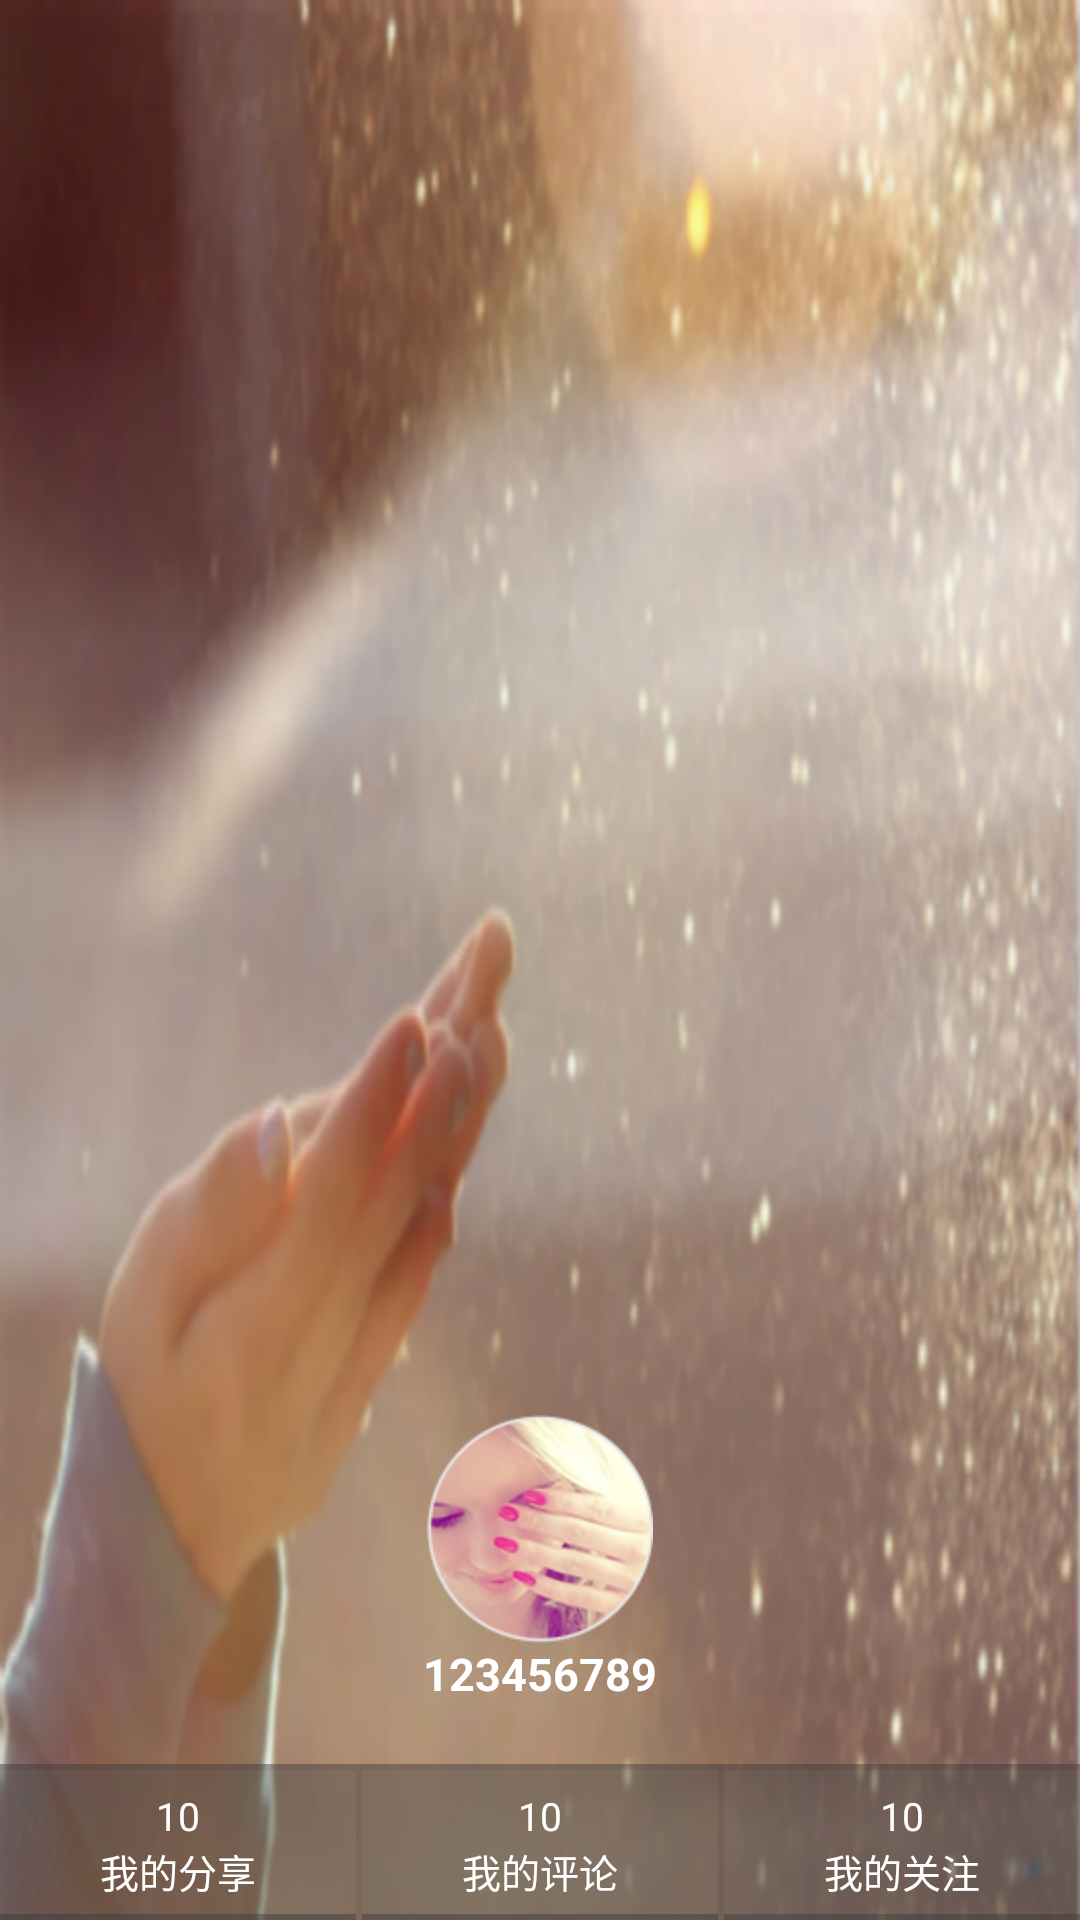

Layout XML and referenced resources for this Android screen:
<!-- AndroidManifest.xml: application theme android:Theme.Black.NoTitleBar -->
<!-- res/layout/fragment_mine.xml -->
<?xml version="1.0" encoding="utf-8"?>
<LinearLayout xmlns:android="http://schemas.android.com/apk/res/android"
    android:layout_width="match_parent"
    android:layout_height="match_parent"
    android:background="@color/app_base_bg"
    android:orientation="vertical" >

    <RelativeLayout
        android:id="@+id/id_ll_mine_head_bg"
        android:layout_width="match_parent"
        android:layout_height="wrap_content"
        android:background="@drawable/mine_info_bg" >

        <TextView
            android:id="@+id/tv_mine_username"
            android:layout_width="wrap_content"
            android:layout_height="wrap_content"
            android:layout_above="@+id/id_line_mine_top"
            android:layout_centerHorizontal="true"
            android:layout_marginBottom="@dimen/space_20"
            android:drawableTop="@drawable/mine_head_bg"
            android:singleLine="true"
            android:text="123456789"
            android:textColor="@color/white"
            android:textSize="@dimen/text_size_15"
            android:textStyle="bold" />

        <View
            android:id="@+id/id_line_mine_top"
            android:layout_width="match_parent"
            android:layout_height="2dp"
            android:layout_above="@+id/id_ll_mine_head_bottom"
            android:background="@color/mine_head_line_nor" />

        <LinearLayout
            android:id="@+id/id_ll_mine_head_bottom"
            android:layout_width="match_parent"
            android:layout_height="@dimen/mine_head_layout_height"
            android:layout_alignParentBottom="true"
            android:layout_centerHorizontal="true"
            android:baselineAligned="false"
            android:gravity="bottom"
            android:orientation="horizontal" >

            <RelativeLayout
                android:layout_width="0dp"
                android:layout_height="@dimen/mine_head_layout_height"
                android:layout_weight="1"
                android:background="@drawable/trans_rect_bg_selector"
                android:backgroundDimEnabled="true" >

                <LinearLayout
                    android:id="@+id/id_ll_mine_head_bottom_one"
                    android:layout_width="match_parent"
                    android:layout_height="match_parent"
                    android:layout_centerInParent="true"
                    android:gravity="center"
                    android:orientation="vertical"
                    android:padding="@dimen/space_5" >

                    <TextView
                        android:id="@+id/id_tv_mine_head_bottom_one_count"
                        android:layout_width="wrap_content"
                        android:layout_height="wrap_content"
                        android:text="10"
                        android:textColor="@color/white"
                        android:textSize="@dimen/text_size_13" />

                    <TextView
                        android:layout_width="wrap_content"
                        android:layout_height="wrap_content"
                        android:text="我的分享"
                        android:textColor="@color/white"
                        android:textSize="@dimen/text_size_13" />
                </LinearLayout>

                <View
                    android:id="@+id/id_line_mine_head_bottom_one"
                    android:layout_width="match_parent"
                    android:layout_height="2dp"
                    android:layout_alignParentBottom="true"
                    android:background="@color/mine_head_line_nor" />
            </RelativeLayout>

            <View
                android:layout_width="2dp"
                android:layout_height="match_parent"
                android:background="@color/mine_head_line_nor" />

            <RelativeLayout
                android:layout_width="0dp"
                android:layout_height="@dimen/mine_head_layout_height"
                android:layout_weight="1"
                android:background="@drawable/trans_rect_bg_selector"
                android:backgroundDimEnabled="true" >

                <LinearLayout
                    android:id="@+id/id_ll_mine_head_bottom_two"
                    android:layout_width="match_parent"
                    android:layout_height="match_parent"
                    android:layout_centerInParent="true"
                    android:gravity="center"
                    android:orientation="vertical"
                    android:padding="@dimen/space_5" >

                    <TextView
                        android:id="@+id/id_tv_mine_head_bottom_two_count"
                        android:layout_width="wrap_content"
                        android:layout_height="wrap_content"
                        android:text="10"
                        android:textColor="@color/white"
                        android:textSize="@dimen/text_size_13" />

                    <TextView
                        android:layout_width="wrap_content"
                        android:layout_height="wrap_content"
                        android:text="我的评论"
                        android:textColor="@color/white"
                        android:textSize="@dimen/text_size_13" />
                </LinearLayout>

                <View
                    android:id="@+id/id_line_mine_head_bottom_two"
                    android:layout_width="match_parent"
                    android:layout_height="2dp"
                    android:layout_alignParentBottom="true"
                    android:background="@color/mine_head_line_nor" />
            </RelativeLayout>

            <View
                android:layout_width="2dp"
                android:layout_height="match_parent"
                android:background="@color/mine_head_line_nor" />

            <RelativeLayout
                android:layout_width="0dp"
                android:layout_height="@dimen/mine_head_layout_height"
                android:layout_weight="1"
                android:background="@drawable/trans_rect_bg_selector"
                android:backgroundDimEnabled="true" >

                <LinearLayout
                    android:id="@+id/id_ll_mine_head_bottom_three"
                    android:layout_width="match_parent"
                    android:layout_height="match_parent"
                    android:layout_centerInParent="true"
                    android:gravity="center"
                    android:orientation="vertical"
                    android:padding="@dimen/space_5" >

                    <TextView
                        android:id="@+id/id_tv_mine_head_bottom_three_count"
                        android:layout_width="wrap_content"
                        android:layout_height="wrap_content"
                        android:text="10"
                        android:textColor="@color/white"
                        android:textSize="@dimen/text_size_13" />

                    <TextView
                        android:layout_width="wrap_content"
                        android:layout_height="wrap_content"
                        android:text="我的关注"
                        android:textColor="@color/white"
                        android:textSize="@dimen/text_size_13" />
                </LinearLayout>

                <View
                    android:id="@+id/id_line_mine_head_bottom_three"
                    android:layout_width="match_parent"
                    android:layout_height="2dp"
                    android:layout_alignParentBottom="true"
                    android:background="@color/mine_head_line_nor" />
            </RelativeLayout>
        </LinearLayout>
    </RelativeLayout>

    <android.support.v4.view.ViewPager
        android:id="@+id/mine_content_page"
        android:layout_width="match_parent"
        android:layout_height="match_parent"
        android:scrollbars="none" />

</LinearLayout>
<!-- resources referenced by this layout -->
<resources>
  <color name="app_base_bg">#eeeeee</color>
  <color name="mine_head_line_nor">#773d3b3c</color>
  <color name="white">#ffffff</color>
  <dimen name="mine_head_layout_height">50dp</dimen>
  <dimen name="space_20">20dp</dimen>
  <dimen name="space_5">5dp</dimen>
  <dimen name="text_size_13">13sp</dimen>
  <dimen name="text_size_15">15sp</dimen>
  <!-- drawable mine_head_bg: png bitmap (drawable-hdpi, 708488 bytes) -->
  <!-- drawable mine_info_bg: png bitmap (drawable-hdpi, 299849 bytes) -->
  <!-- drawable trans_rect_bg_selector (drawable) -->
  <?xml version="1.0" encoding="utf-8"?>
  <selector xmlns:android="http://schemas.android.com/apk/res/android" >
  
      <item android:state_pressed="true">
          <shape>
              <solid android:color="#994a4947" />
          </shape>
      </item>
      
      <item>
          <shape>
              <solid android:color="#774a4947" />
          </shape>
      </item>
  
  </selector>
</resources>
